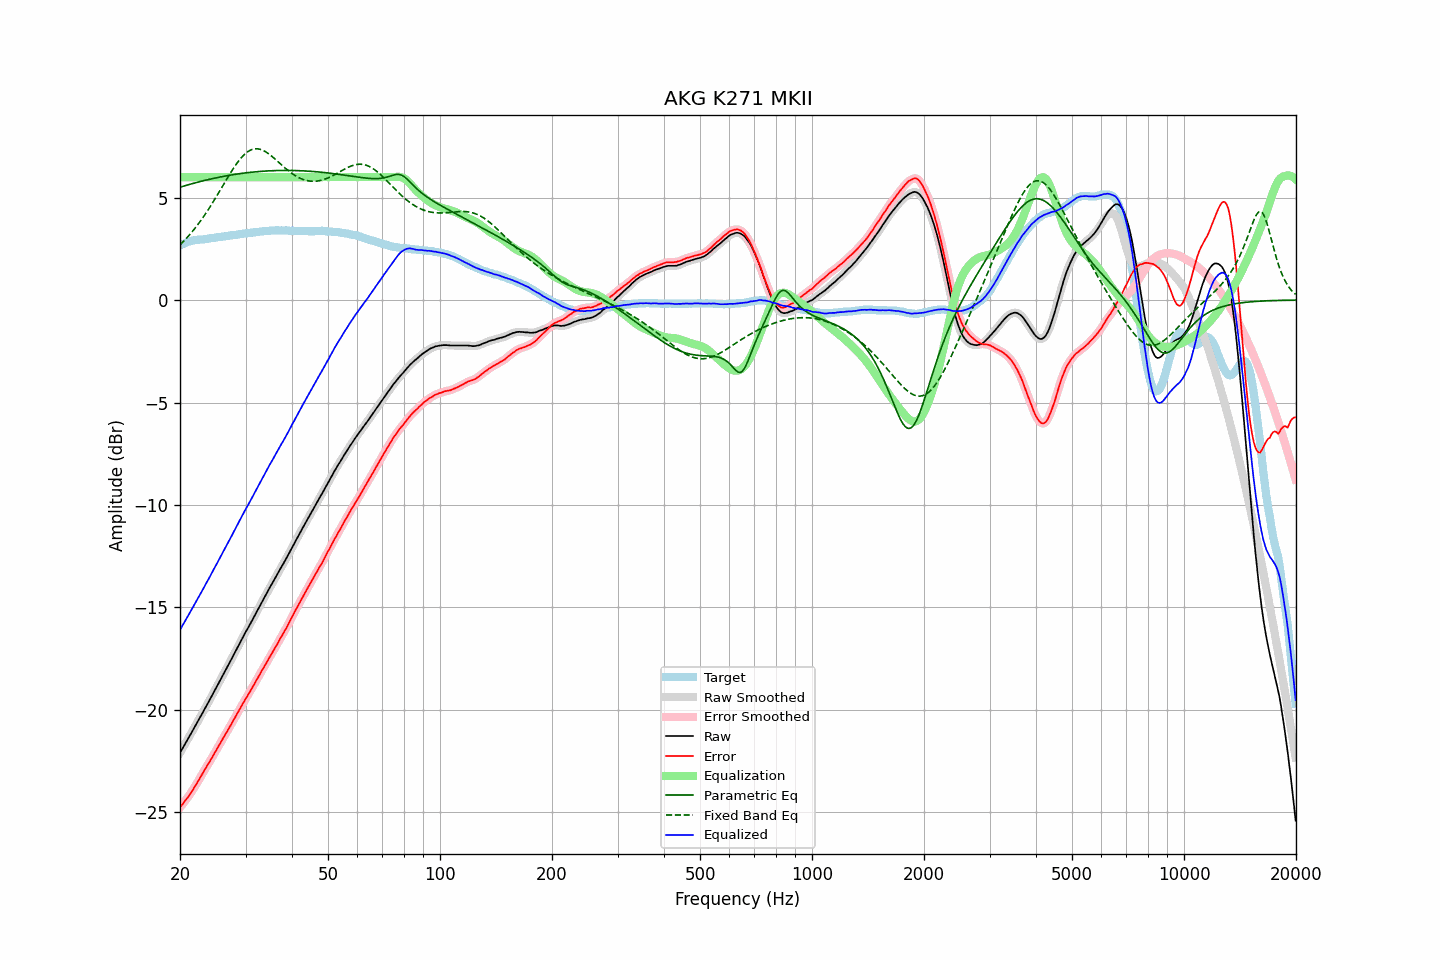

Values plotted in this chart, from the file beside it:
frequency, raw, error, smoothed, error_smoothed, equalization, parametric_eq, fixed_band_eq, equalized_raw, equalized_smoothed, target
20.00, -22.10, -24.77, -22.10, -24.77, 6.00, 5.51, 2.69, -16.10, -16.10, 2.67
20.20, -21.96, -24.67, -21.96, -24.67, 6.00, 5.53, 2.77, -15.96, -15.96, 2.71
20.40, -21.83, -24.58, -21.82, -24.57, 6.00, 5.55, 2.85, -15.83, -15.82, 2.75
20.61, -21.69, -24.46, -21.69, -24.46, 6.00, 5.58, 2.93, -15.69, -15.69, 2.77
20.81, -21.55, -24.35, -21.55, -24.36, 6.00, 5.60, 3.01, -15.55, -15.55, 2.81
21.02, -21.42, -24.27, -21.41, -24.25, 6.00, 5.62, 3.10, -15.42, -15.41, 2.85
21.23, -21.28, -24.15, -21.28, -24.15, 6.00, 5.65, 3.19, -15.28, -15.28, 2.87
21.44, -21.14, -24.02, -21.14, -24.03, 6.00, 5.67, 3.28, -15.14, -15.14, 2.89
21.66, -21.00, -23.91, -21.00, -23.90, 6.00, 5.69, 3.38, -15.00, -15.00, 2.91
21.87, -20.86, -23.77, -20.86, -23.78, 6.00, 5.71, 3.47, -14.86, -14.86, 2.92
22.09, -20.72, -23.65, -20.72, -23.65, 6.00, 5.73, 3.57, -14.72, -14.72, 2.94
22.31, -20.58, -23.52, -20.58, -23.52, 6.00, 5.75, 3.67, -14.58, -14.58, 2.95
22.54, -20.44, -23.39, -20.44, -23.39, 6.00, 5.77, 3.78, -14.44, -14.44, 2.95
22.76, -20.30, -23.25, -20.30, -23.25, 6.00, 5.79, 3.89, -14.30, -14.30, 2.96
22.99, -20.16, -23.11, -20.15, -23.11, 6.00, 5.81, 4.00, -14.16, -14.15, 2.96
23.22, -20.01, -22.97, -20.01, -22.98, 6.00, 5.83, 4.11, -14.01, -14.01, 2.96
23.45, -19.87, -22.84, -19.87, -22.84, 6.00, 5.85, 4.23, -13.87, -13.87, 2.97
23.69, -19.73, -22.71, -19.73, -22.72, 6.00, 5.87, 4.34, -13.73, -13.73, 2.98
23.92, -19.59, -22.59, -19.58, -22.59, 6.00, 5.89, 4.47, -13.59, -13.58, 3.00
24.16, -19.44, -22.46, -19.44, -22.46, 6.00, 5.91, 4.59, -13.44, -13.44, 3.02
24.40, -19.29, -22.32, -19.29, -22.32, 6.00, 5.93, 4.71, -13.29, -13.29, 3.03
24.65, -19.15, -22.18, -19.14, -22.18, 6.00, 5.94, 4.84, -13.15, -13.14, 3.03
24.89, -19.00, -22.05, -19.00, -22.05, 6.00, 5.96, 4.97, -13.00, -13.00, 3.05
25.14, -18.86, -21.92, -18.85, -21.91, 6.00, 5.98, 5.10, -12.86, -12.85, 3.06
25.39, -18.71, -21.78, -18.71, -21.78, 6.00, 5.99, 5.23, -12.71, -12.71, 3.07
25.65, -18.56, -21.64, -18.56, -21.64, 6.00, 6.01, 5.36, -12.56, -12.56, 3.08
25.91, -18.41, -21.50, -18.41, -21.50, 6.00, 6.02, 5.50, -12.41, -12.41, 3.09
26.16, -18.27, -21.36, -18.27, -21.36, 6.00, 6.04, 5.63, -12.27, -12.27, 3.10
26.43, -18.12, -21.23, -18.12, -21.23, 6.00, 6.05, 5.76, -12.12, -12.12, 3.11
26.69, -17.97, -21.10, -17.97, -21.09, 6.00, 6.07, 5.89, -11.97, -11.97, 3.13
26.96, -17.82, -20.96, -17.82, -20.96, 6.00, 6.08, 6.02, -11.82, -11.82, 3.14
27.23, -17.68, -20.83, -17.68, -20.82, 6.00, 6.09, 6.15, -11.68, -11.68, 3.15
27.50, -17.53, -20.69, -17.53, -20.69, 6.00, 6.11, 6.28, -11.53, -11.53, 3.17
27.77, -17.38, -20.54, -17.38, -20.55, 6.00, 6.12, 6.40, -11.38, -11.38, 3.17
28.05, -17.23, -20.41, -17.23, -20.41, 6.00, 6.13, 6.52, -11.23, -11.23, 3.18
28.33, -17.08, -20.26, -17.08, -20.27, 6.00, 6.15, 6.63, -11.08, -11.08, 3.18
28.62, -16.93, -20.13, -16.93, -20.13, 6.00, 6.16, 6.74, -10.93, -10.93, 3.20
28.90, -16.78, -19.99, -16.78, -19.99, 6.00, 6.17, 6.84, -10.78, -10.78, 3.21
29.19, -16.63, -19.85, -16.63, -19.85, 6.00, 6.18, 6.94, -10.63, -10.63, 3.22
29.48, -16.48, -19.72, -16.48, -19.71, 6.00, 6.19, 7.02, -10.48, -10.48, 3.24
29.78, -16.33, -19.58, -16.33, -19.58, 6.00, 6.20, 7.10, -10.33, -10.33, 3.25
30.08, -16.18, -19.44, -16.19, -19.44, 6.00, 6.21, 7.17, -10.18, -10.19, 3.26
30.38, -16.05, -19.32, -16.05, -19.31, 6.00, 6.22, 7.23, -10.05, -10.05, 3.27
30.68, -15.91, -19.18, -15.91, -19.18, 6.00, 6.23, 7.28, -9.91, -9.91, 3.28
30.99, -15.77, -19.05, -15.77, -19.05, 6.00, 6.24, 7.32, -9.77, -9.77, 3.28
31.30, -15.62, -18.91, -15.62, -18.92, 6.00, 6.24, 7.35, -9.62, -9.62, 3.29
31.61, -15.47, -18.78, -15.47, -18.78, 6.00, 6.25, 7.37, -9.47, -9.47, 3.31
31.93, -15.32, -18.63, -15.32, -18.63, 6.00, 6.26, 7.38, -9.32, -9.32, 3.31
32.24, -15.18, -18.50, -15.17, -18.50, 6.00, 6.27, 7.38, -9.18, -9.17, 3.32
32.57, -15.03, -18.36, -15.03, -18.36, 6.00, 6.27, 7.37, -9.03, -9.03, 3.33
32.89, -14.88, -18.22, -14.88, -18.22, 6.00, 6.28, 7.35, -8.88, -8.88, 3.35
33.22, -14.73, -18.07, -14.73, -18.08, 6.00, 6.29, 7.33, -8.73, -8.73, 3.35
33.55, -14.59, -17.95, -14.59, -17.95, 6.00, 6.29, 7.29, -8.59, -8.59, 3.36
33.89, -14.45, -17.81, -14.44, -17.81, 6.00, 6.30, 7.25, -8.45, -8.44, 3.36
34.23, -14.30, -17.68, -14.30, -17.67, 6.00, 6.30, 7.20, -8.30, -8.30, 3.38
34.57, -14.16, -17.54, -14.16, -17.54, 6.00, 6.31, 7.15, -8.16, -8.16, 3.38
34.92, -14.01, -17.40, -14.01, -17.40, 6.00, 6.31, 7.09, -8.01, -8.01, 3.39
35.27, -13.88, -17.27, -13.88, -17.26, 6.00, 6.31, 7.03, -7.88, -7.88, 3.39
35.62, -13.74, -17.13, -13.74, -17.13, 6.00, 6.32, 6.96, -7.74, -7.74, 3.39
35.97, -13.60, -16.99, -13.60, -17.00, 6.00, 6.32, 6.89, -7.60, -7.60, 3.39
... 635 more rows
